Run: headless pygame with SDL's dummy video driver; simulated clock (each Clock.tick advances the game by its frame time, no real sleeping); random seed 0; keys injected as events and as key.get_pressed() state; no mouse input.
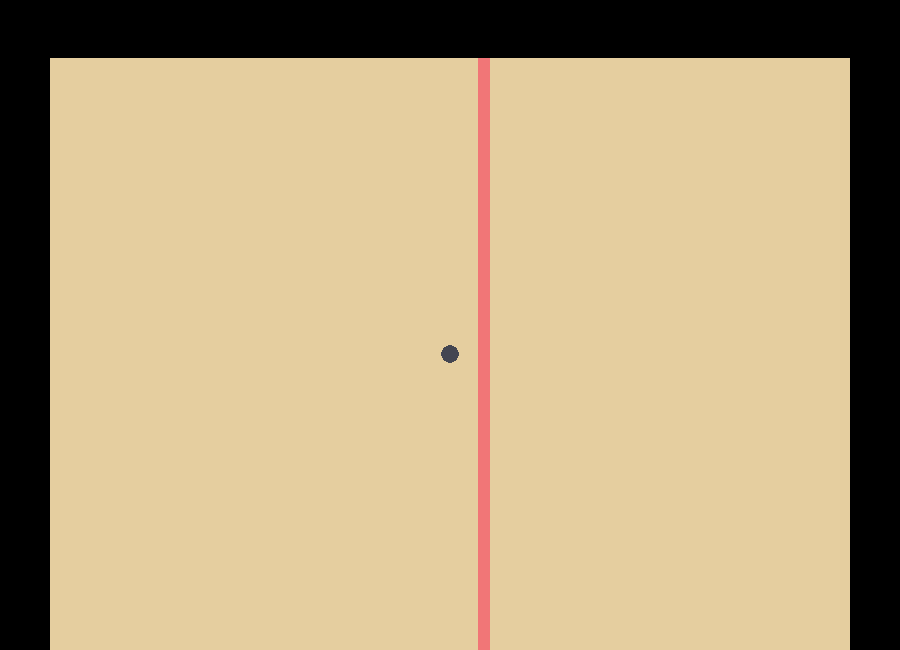
Frame 1 of 4 · flips 1–60 · no input
Frame 2 of 4 · flips 61–180 · tapped SPACE, RETURN · held RIGHT (→), D · screen unchanged from frame 1, image omitted
Frame 3 of 4 · flips 181–300 · held DOWN (↓), S · screen unchanged from frame 2, image omitted
Frame 4 of 4 · flips 301–420 · held LEFT (←), A, UP (↑), W · screen unchanged from frame 3, image omitted

The pygame program that drew these frames:

import pygame #importa a biblioteca
from pygame.locals import * #puxa todas as funções e constantes da biblioteca
from sys import exit #puxa a função de fechar janela do sistema

pygame.init()

largura = 900
altura = 650

tela = pygame.display.set_mode((largura,altura)) #abre tela com formatação de tamanho
pygame.display.set_caption('Bluey Squash Game') # Coloca título na tela

#cores
light_beje = (243,223,171)
mid_beje=(229,206,159)
dark_beje=(212,189,142)
red_line=(241,118,119)
cinza_bola=(68,70,81)

#funções para desenhar
def desenhar_quadra():
	pygame.draw.rect(tela,mid_beje,(((largura-800)/2),(altura-592),800,592)) #(onde, (cor em RGB), (addrX, addrY, sizeX,sizeY))
	pygame.draw.line(tela,red_line,(383+100, altura-592),(383+100,altura), 12)

def desenhar_bola(Px,Py):
	pygame.draw.circle(tela,cinza_bola, (Px,Py), 9) #(onde, (cor em RGB), (addrX, addrY), raio)


while True: # loop principal
	for event in pygame.event.get(): # fica a espera de eventos
		if event.type == QUIT:
			pygame.quit()
			exit()
	desenhar_quadra()
	desenhar_bola(450,354)
	pygame.display.update() # atualiza a tela no loop principal
	
